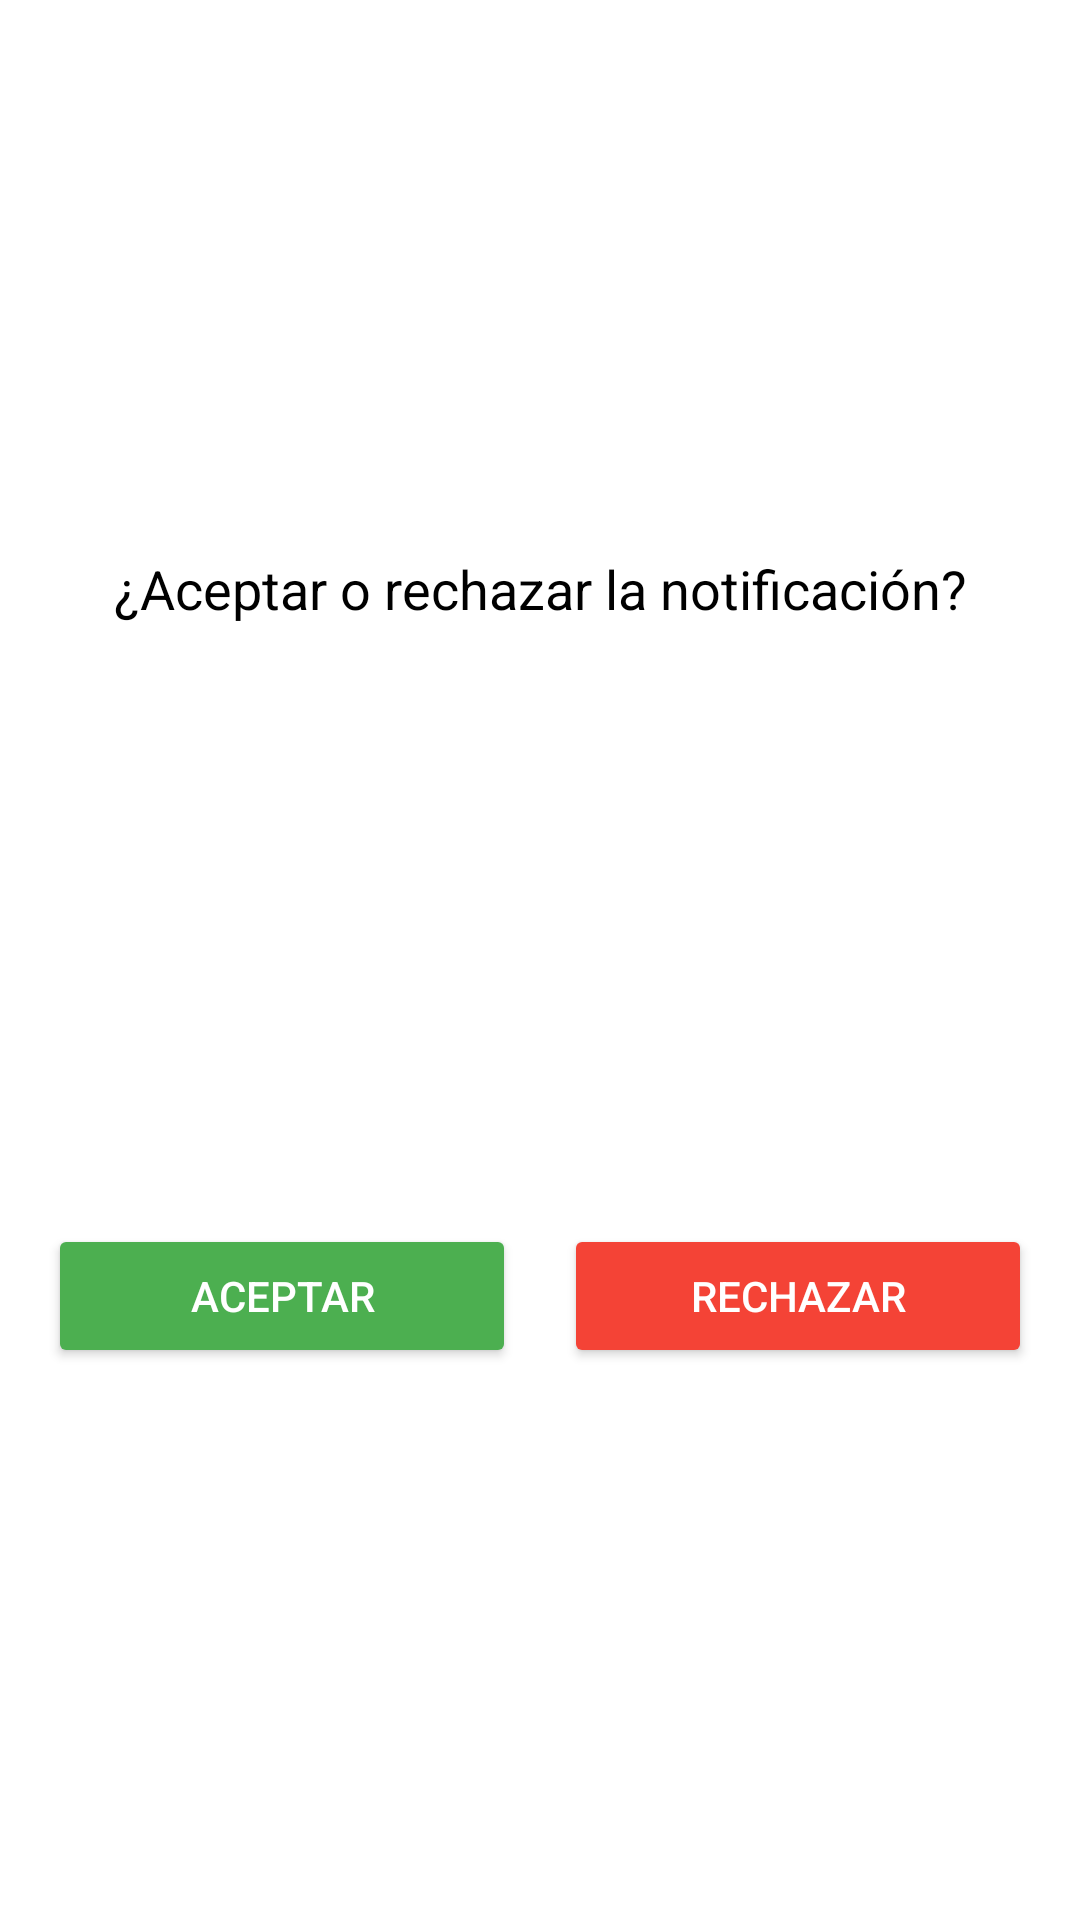

This screen was rendered from an Android layout file. Write that file and the resources it references.
<!-- AndroidManifest.xml: application theme Theme.Altoque -->
<!-- res/layout/popup_layout.xml -->
<?xml version="1.0" encoding="utf-8"?>
<androidx.constraintlayout.widget.ConstraintLayout xmlns:android="http://schemas.android.com/apk/res/android"
    xmlns:app="http://schemas.android.com/apk/res-auto"
    android:layout_width="match_parent"
    android:layout_height="wrap_content"
    android:background="#FFFFFF"
    android:padding="16dp">

    <TextView
        android:id="@+id/textViewMessage"
        android:layout_width="0dp"
        android:layout_height="wrap_content"
        android:layout_marginBottom="16dp"
        android:text="¿Aceptar o rechazar la notificación?"
        android:textAlignment="center"
        android:textColor="#000000"
        android:textSize="18sp"
        app:layout_constraintBottom_toTopOf="@+id/buttonContainer"
        app:layout_constraintEnd_toEndOf="parent"
        app:layout_constraintStart_toStartOf="parent"
        app:layout_constraintTop_toTopOf="parent" />

    <LinearLayout
        android:id="@+id/buttonContainer"
        android:layout_width="match_parent"
        android:layout_height="wrap_content"
        android:layout_marginTop="16dp"
        android:orientation="horizontal"
        app:layout_constraintBottom_toBottomOf="parent"
        app:layout_constraintEnd_toEndOf="parent"
        app:layout_constraintStart_toStartOf="parent"
        app:layout_constraintTop_toBottomOf="@+id/textViewMessage">

        <Button
            android:id="@+id/btnAceptar"
            android:layout_width="0dp"
            android:layout_height="wrap_content"
            android:layout_marginEnd="8dp"
            android:layout_weight="1"
            android:backgroundTint="#4CAF50"
            android:text="Aceptar"
            android:textColor="#FFFFFF" />

        <Button
            android:id="@+id/btnRechazar"
            android:layout_width="0dp"
            android:layout_height="wrap_content"
            android:layout_marginStart="8dp"
            android:layout_weight="1"
            android:backgroundTint="#F44336"
            android:text="Rechazar"
            android:textColor="#FFFFFF" />

    </LinearLayout>

</androidx.constraintlayout.widget.ConstraintLayout>
<!-- resources referenced by this layout -->
<resources>
  <style name="Theme.Altoque" parent="Theme.MaterialComponents.DayNight.NoActionBar">
          <item name="colorPrimary">@color/yellow</item>
          <item name="android:windowBackground">@color/white</item>
          <item name="android:textColorLink">@color/yellow</item>
  
          <item name="colorOnBackground">@color/gray</item>
          <item name="colorOnPrimary">@color/black</item>
          <item name="colorOnSecondary">@color/black</item>
      </style>
  <color name="yellow">#FFB800</color>
  <color name="white">#FFFFFFFF</color>
  <color name="gray">#DCEDEDED</color>
  <color name="black">#FF000000</color>
</resources>
